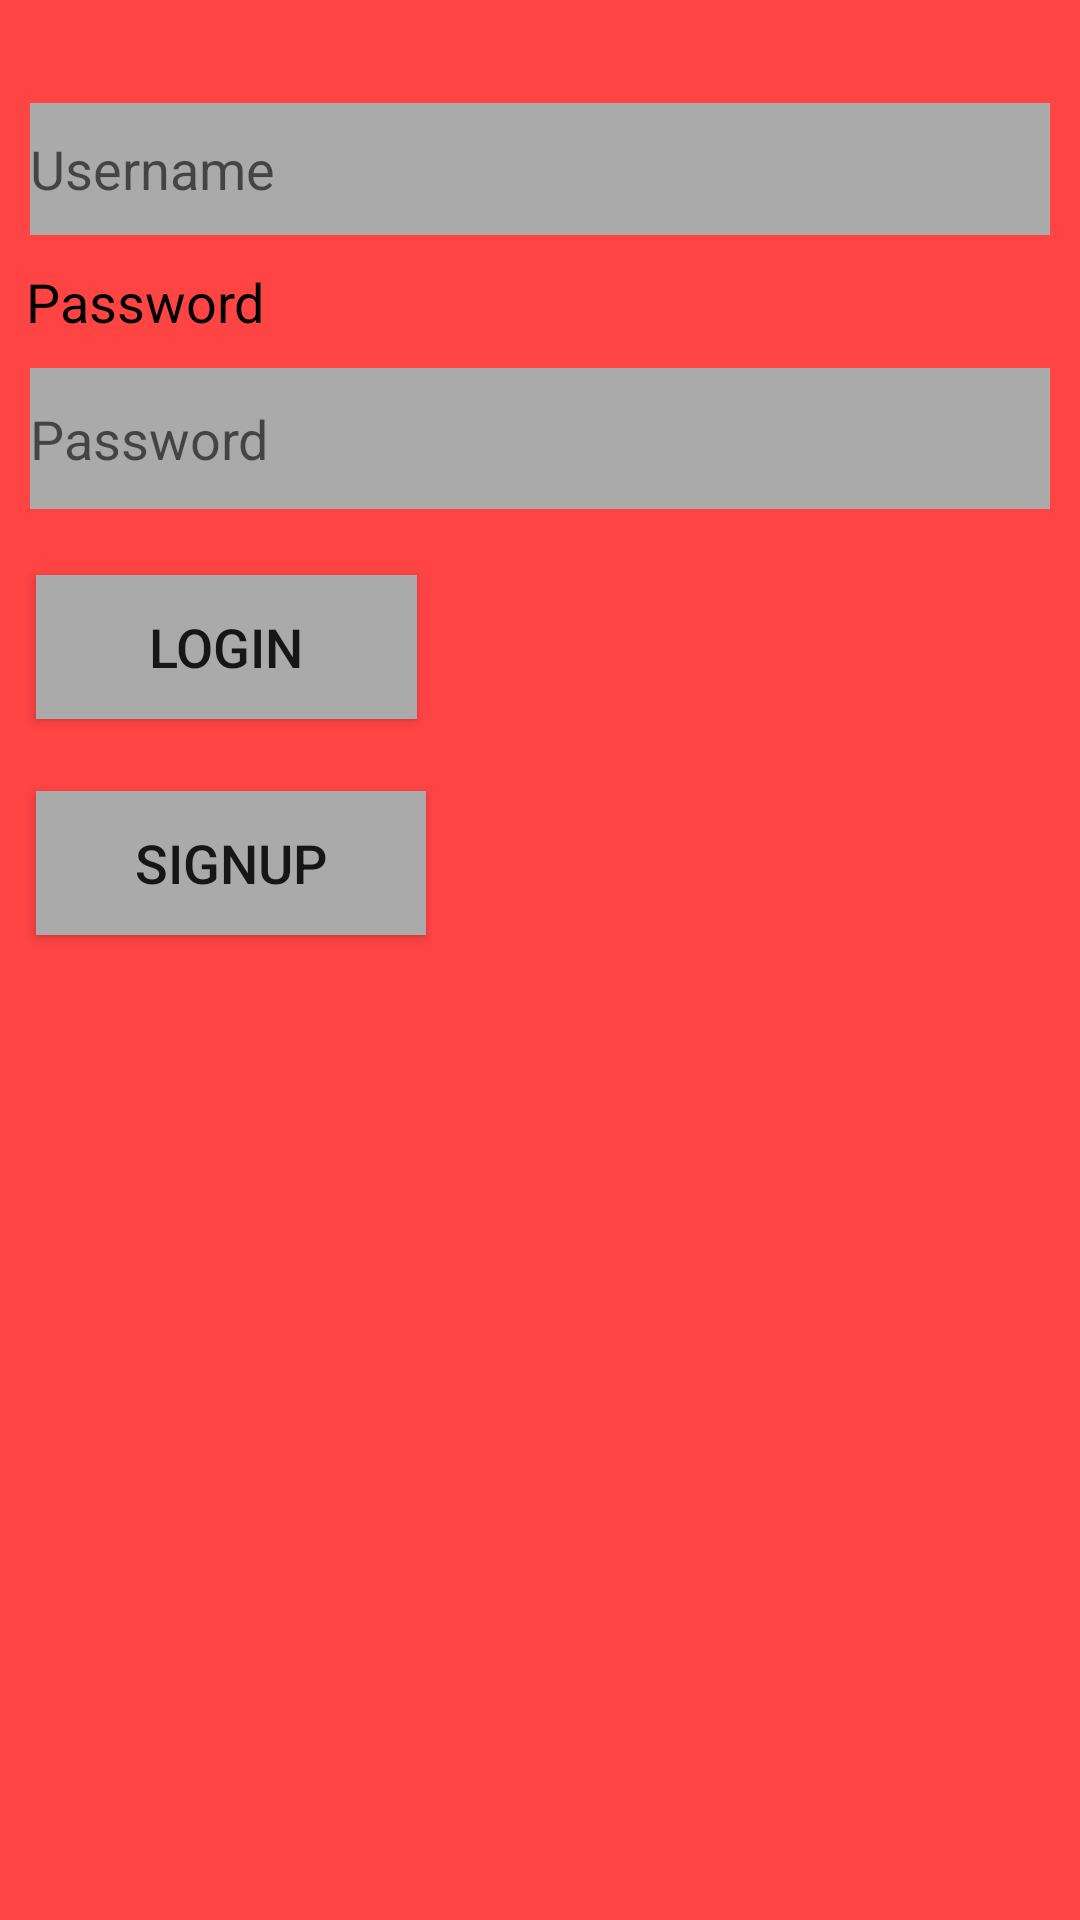

Here is an Android app screen rendered from its layout file. Give the layout XML and the strings, colors and styles it references.
<!-- AndroidManifest.xml: application theme AppTheme -->
<!-- res/layout/activity_start.xml -->
<?xml version="1.0" encoding="utf-8"?>
<LinearLayout xmlns:android="http://schemas.android.com/apk/res/android"
    xmlns:app="http://schemas.android.com/apk/res-auto"
    xmlns:tools="http://schemas.android.com/tools"
    android:layout_width="match_parent"
    android:layout_height="match_parent"
    android:background="@android:color/holo_red_light"
    android:orientation="vertical"
    tools:context="com.example.rasna.needforspeed.StartActivity">

    <TextView
        android:id="@+id/tvEmail"
        android:layout_width="match_parent"
        android:layout_height="wrap_content"
        android:textColor="@android:color/black"
        android:textColorHighlight="@android:color/black"
        android:textSize="18dp"
        android:layout_marginLeft="10dp"
        tools:text="Username" />

    <EditText
        android:id="@+id/editText"
        android:layout_width="match_parent"
        android:layout_height="44dp"
        android:layout_margin="10dp"
        android:background="@android:color/darker_gray"
        android:ems="10"
        android:hint="Username"
        android:inputType="textEmailAddress"
        android:textColor="@android:color/black"
        android:textColorHighlight="@android:color/black"
        android:textSize="18dp"
        android:theme="@style/AppTheme" />

    <TextView
        android:id="@+id/tvPass"
        android:layout_width="match_parent"
        android:layout_height="wrap_content"
        android:text="  Password"
        android:textColor="@android:color/black"
        android:textColorHighlight="@android:color/black"
        android:textSize="18dp" />

    <EditText
        android:id="@+id/editText2"
        android:layout_width="match_parent"
        android:layout_height="47dp"
        android:layout_margin="10dp"
        android:background="@android:color/darker_gray"
        android:ems="10"
        android:hint="Password"
        android:inputType="textPassword"
        android:textColor="@android:color/black"
        android:textColorHighlight="@android:color/black"
        android:textSize="18dp" />


    <Button
        android:id="@+id/LoginButton"
        android:layout_width="127dp"
        android:layout_height="wrap_content"
        android:layout_margin="12dp"
        android:background="@android:color/darker_gray"
        android:text="Login"
        android:textSize="18dp" />


    <Button
        android:id="@+id/SignUpbutton"
        android:layout_width="130dp"
        android:layout_height="wrap_content"
        android:layout_margin="12dp"
        android:background="@android:color/darker_gray"
        android:text="SignUp"
        android:textSize="18dp" />

</LinearLayout>
<!-- resources referenced by this layout -->
<resources>
  <style name="AppTheme" parent="Theme.AppCompat.DayNight.DarkActionBar">
          
          <item name="colorPrimary">@color/colorPrimary</item>
          <item name="colorPrimaryDark">@color/colorPrimaryDark</item>
          <item name="colorAccent">@color/colorAccent</item>
          <item name="windowActionBar">false</item>
          <item name="windowNoTitle">true</item>
      </style>
  <color name="colorPrimary">#3F51B5</color>
  <color name="colorPrimaryDark">#303F9F</color>
  <color name="colorAccent">#ff4081</color>
</resources>
